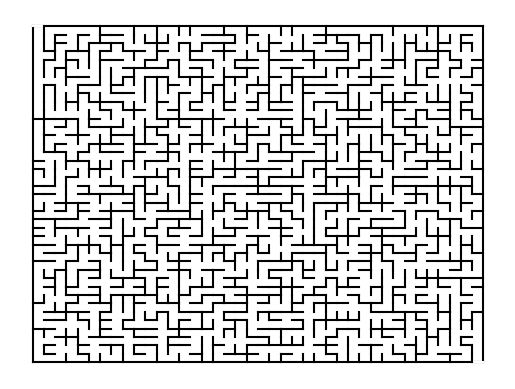

Source code (Python):
""""
Module generates a maze given the width and height desired 
[redacted]
csci 112
Winter, 2023
"""

import random
import matplotlib.pyplot as plt

def create_adjacent_pairs(width, height):
    adjacent_pairs = []

    #Add adjacent pairs for horizontal walls
    for y in range(height):
        for x in range(width - 1):
            curr_cell = y * width + x
            adjacent_pairs.append((curr_cell, curr_cell + 1))

    #Add adjacent pairs for vertical walls
    for y in range(height - 1):
        for x in range(width):
            curr_cell = y * width + x
            adjacent_pairs.append((curr_cell, curr_cell + width))

    #Remove walls for entrance and exit
    adjacent_pairs.remove((0, 1))  #Remove top left wall
    adjacent_pairs.remove((width * height - 1 - width, width * height - 1))  #Remove bottom right wall

    return adjacent_pairs

#Find the root of a cell from the parents
def root(cell, parents):
    #Update the parent of the current cell if parent of cell is not None 
    while parents[cell] is not None:
        cell = parents[cell]
    return cell

#Join the two sets of cells in different sets into one set
def join(cell1, cell2, parents, sizes, removed_walls):
    #Initialize roots 
    root1 = root(cell1, parents)
    root2 = root(cell2, parents)

    #If root1 != root2, check which root has a smaller size
    if root1 != root2:
        #If root1 has smaller size than root2, roots are swapped
        if sizes[root1] < sizes[root2]:
            root1, root2 = root2, root1
        #Set parent of root2 = root1, joining the two set 
        parents[root2] = root1
        #Increase size of root1 by size of root2
        sizes[root1] += sizes[root2]
        #Add tuple of (cell1, cell2) to removed_walls
        removed_walls.append((cell1, cell2))

#Loop through the list of walls and eliminate them one by one as we unify cells, in line with the above algorithm
def erase_walls(walls, parents, sizes):
    #Randomly shuffle list of walls
    random.shuffle(walls)
    remaining_walls = []
    removed_walls = []

    #Check if two cells on either side of wall are part of same root
    for wall in walls:
        cell1, cell2 = wall
        #If they are not, join two cells into the same root by removing the wall between them, and add wall to list of removed walls
        if root(cell1, parents) != root(cell2, parents):
            join(cell1, cell2, parents, sizes, removed_walls)
            continue
        
        #Add wall to list of remaining walls
        remaining_walls.append(wall)

    return remaining_walls, removed_walls

def generate_maze(width, height):
    #Create list of all possible adjacent pairs of cells in maze using create_adjacent_pairs function
    walls = create_adjacent_pairs(width, height)

    #Parents dictionary assigns a value of None to each cell in the maze
    parents = {cell: None for cell in range(width * height)}

    #Sizes dictionary assigns a value of 1 to each cell in the maze
    sizes = {cell: 1 for cell in range(width * height)}

    #Set remaining_walls and removed_walls = erase_walls
    remaining_walls, removed_walls = erase_walls(walls, parents, sizes)
    
    return remaining_walls, removed_walls

def position(cell, maze_size):
    #Set rows and cols of maze = maze_size
    nrows, ncols = maze_size

    #calculate row index of cell by integer division on cell index using number of columns in maze
    row = cell // ncols

    #calculate col index of cell by integer division on cell index using number of columns in maze
    col = cell % ncols
    return row, col

def draw_maze(remaining_walls, removed_walls, maze_size):
    #Set rows and cols of maze = maze_size
    nrows, ncols = maze_size

    #Set up figure and axis object
    fig, ax = plt.subplots()

    #Turns off the axis 
    ax.axis('off')

    #Draws the four outer walls of maze 
    plt.plot((0, ncols), (nrows, nrows), linestyle='-', color='black')
    plt.plot((ncols, ncols), (nrows, 0), linestyle='-', color='black')
    plt.plot((ncols, 0), (0, 0), linestyle='-', color='black')
    plt.plot((0, 0), (0, nrows), linestyle='-', color='black')

    #Don't draw top-left and bottom-right walls
    plt.plot((0, 1), (nrows, nrows), linestyle='-', color='white')
    plt.plot((ncols-1, ncols), (0, 0), linestyle='-', color='white')
    
    #Loop through the remaining_walls list
    for wall in remaining_walls:
        #Set up pair of integers in list to wall 
        i, j = wall
        #Calculate position of wall in the maze 
        y1, x1 = position(i, maze_size)
        y2, x2 = position(j, maze_size)

        #Draw wall on plot 
        if abs(x1 - x2) == 1:
            #Vertical wall
            plt.plot((max(x1, x2), max(x1, x2)), (y1, y1 + 1), linestyle='-', color='black')
        elif abs(y1 - y2) == 1:
            #Horizontal wall 
            plt.plot((x1, x1 + 1), (max(y1, y2), max(y1, y2)), linestyle='-', color='black')
    
    #Display maze 
    plt.show()

if __name__ == "__main__":
    maze_size = (40, 40)
    remaining_walls, removed_walls = generate_maze(*maze_size)
    draw_maze(remaining_walls, removed_walls, maze_size)